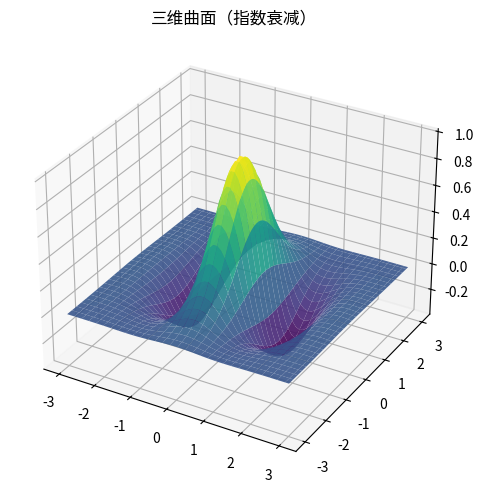

Python code for this plot:
"""三维曲面（指数衰减）
数据可视化示例（matplotlib）。3D 高斯曲面。
运行后在当前目录生成 'viz_surface3d_d3'_preview.png。
"""
import matplotlib
matplotlib.use("Agg")
import matplotlib.pyplot as plt
import numpy as np

rng = np.random.default_rng(9)
fig, ax = plt.subplots(figsize=(8, 5))
ax.remove() if hasattr(ax, 'remove') else None
ax = fig.add_subplot(111, projection='3d')
x = np.linspace(-3, 3, 60); yv = np.linspace(-3, 3, 60)
X, Y = np.meshgrid(x, yv)
Z = np.exp(-(X ** 2 + Y ** 2) / 2) * np.cos(2 * X)
ax.plot_surface(X, Y, Z, cmap='viridis', alpha=0.9)
ax.set_title("三维曲面（指数衰减）")
plt.tight_layout()
plt.savefig("'viz_surface3d_d3'_preview.png", dpi=110)
print("已生成 'viz_surface3d_d3'_preview.png")
